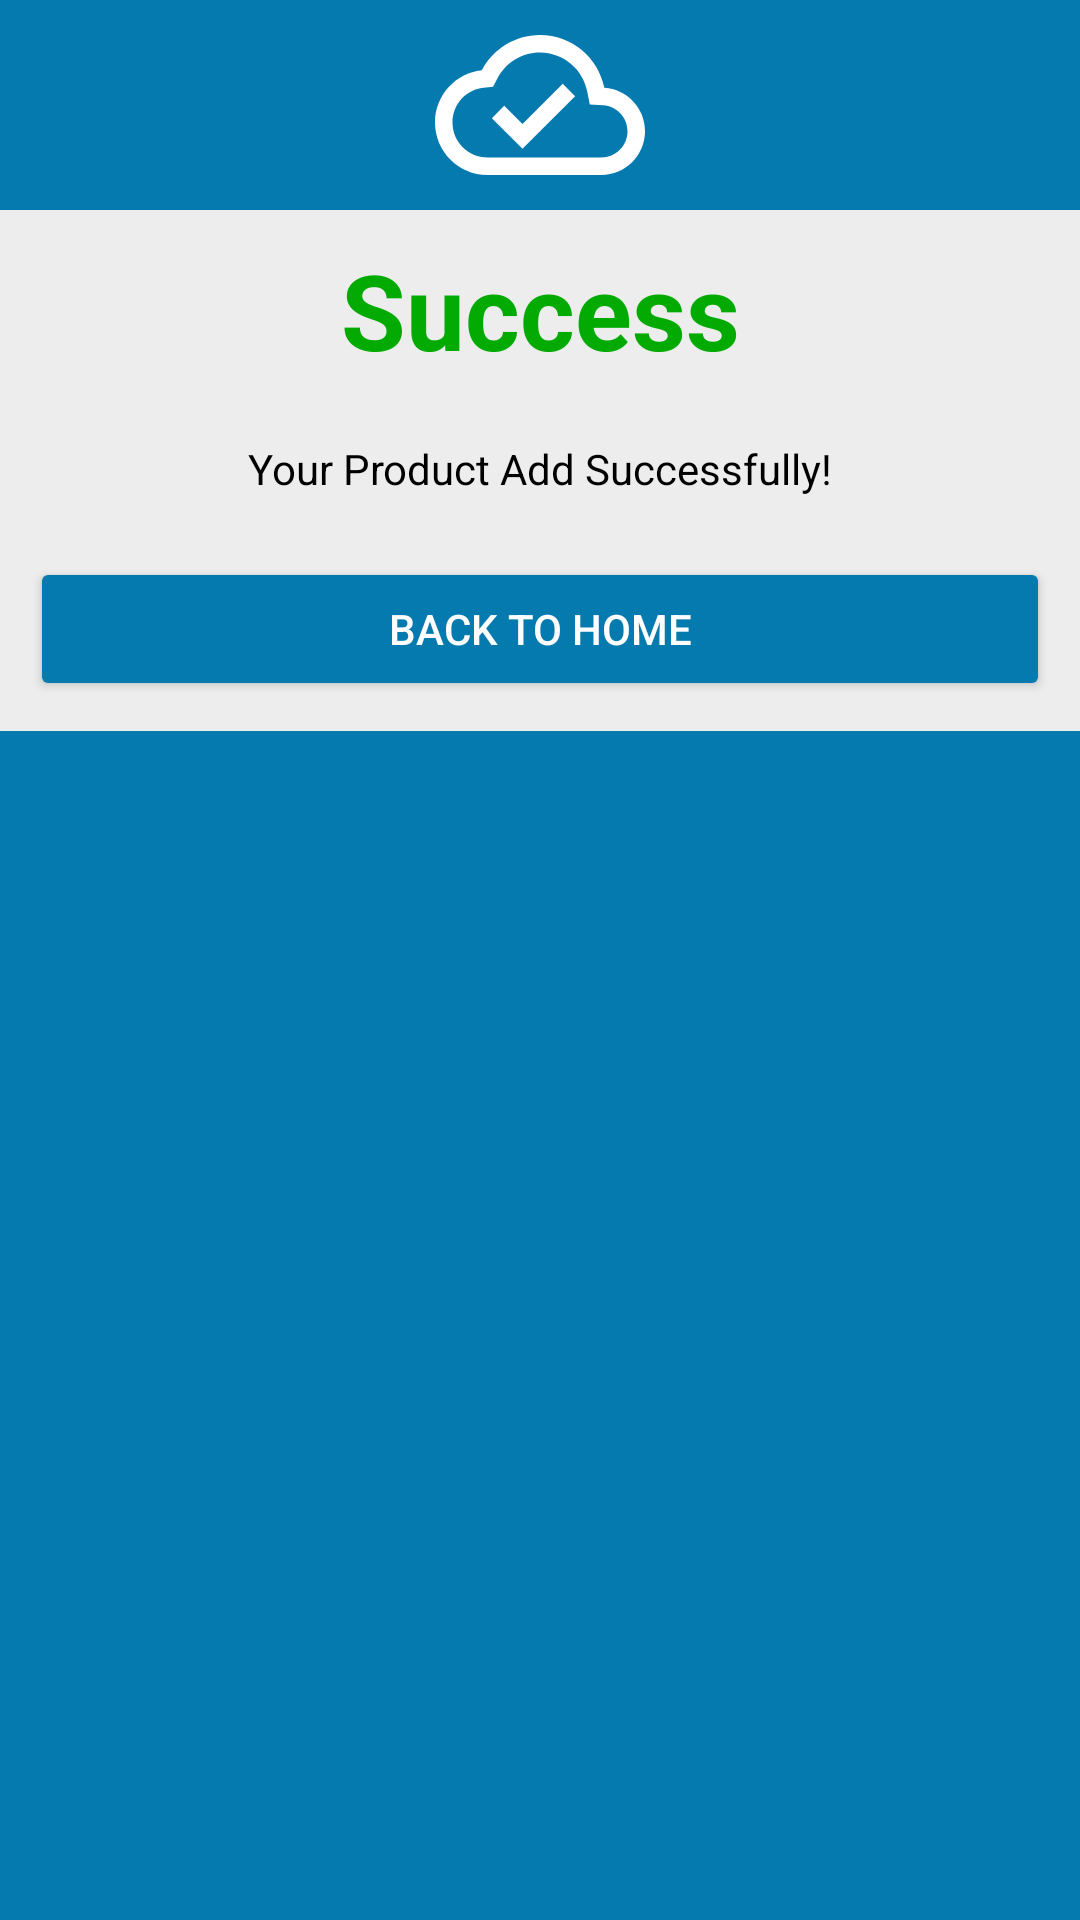

Layout XML and referenced resources for this Android screen:
<!-- AndroidManifest.xml: application theme Theme.FarmingAssistance -->
<!-- res/layout/success_layout.xml -->
<?xml version="1.0" encoding="utf-8"?>
<LinearLayout xmlns:android="http://schemas.android.com/apk/res/android"
    xmlns:tools="http://schemas.android.com/tools"
    android:layout_width="match_parent"
    android:layout_height="wrap_content"
    android:background="@color/darkBlue"
    android:orientation="vertical">

    <ImageView
        android:layout_width="match_parent"
        android:layout_height="wrap_content"
        android:contentDescription="success image"
        android:minHeight="70dp"
        android:src="@drawable/outline_cloud_done"
        android:tint="@color/back"
        tools:ignore="HardcodedText" />

    <LinearLayout
        android:layout_width="match_parent"
        android:layout_height="wrap_content"
        android:background="@color/lightBack"
        android:orientation="vertical">
        <TextView
            android:layout_width="match_parent"
            android:layout_height="wrap_content"
            android:layout_margin="10dp"
            android:gravity="center"
            android:text="Success"
            android:textColor="@color/green"
            android:textSize="35sp"
            android:textStyle="bold"
            tools:ignore="HardcodedText" />

        <TextView
            android:id="@+id/successMsg"
            android:layout_width="match_parent"
            android:layout_height="wrap_content"
            android:layout_margin="10dp"
            android:gravity="center"
            android:text="Your Product Add Successfully!"
            android:textColor="@color/fill"/>


        <Button
            android:id="@+id/btnDone"
            android:layout_width="match_parent"
            android:layout_height="wrap_content"
            android:layout_margin="10dp"
            android:backgroundTint="@color/darkBlue"
            android:text="Back To Home"
            android:textColor="@color/white"
            tools:ignore="HardcodedText" />
    </LinearLayout>

</LinearLayout>
<!-- resources referenced by this layout -->
<resources>
  <color name="back">#ffffff</color>
  <color name="darkBlue">#057AAF</color>
  <color name="fill">#000000</color>
  <color name="green">#02AA02</color>
  <color name="lightBack">#EDEDED</color>
  <color name="white">#FFFFFFFF</color>
  <!-- drawable outline_cloud_done (drawable) -->
  <vector xmlns:android="http://schemas.android.com/apk/res/android" android:width="24dp"
      android:height="24dp" android:tint="#000000"
      android:viewportWidth="24" android:viewportHeight="24">
      <path android:fillColor="@android:color/white" android:pathData="M19.35,10.04C18.67,6.59 15.64,4 12,4 9.11,4 6.6,5.64 5.35,8.04 2.34,8.36 0,10.91 0,14c0,3.31 2.69,6 6,6h13c2.76,0 5,-2.24 5,-5 0,-2.64 -2.05,-4.78 -4.65,-4.96zM19,18L6,18c-2.21,0 -4,-1.79 -4,-4 0,-2.05 1.53,-3.76 3.56,-3.97l1.07,-0.11 0.5,-0.95C8.08,7.14 9.94,6 12,6c2.62,0 4.88,1.86 5.39,4.43l0.3,1.5 1.53,0.11c1.56,0.1 2.78,1.41 2.78,2.96 0,1.65 -1.35,3 -3,3zM10,14.18l-2.09,-2.09L6.5,13.5 10,17l6.01,-6.01 -1.41,-1.41z"/>
  </vector>
  <style name="Theme.FarmingAssistance" parent="Theme.MaterialComponents.DayNight.NoActionBar">
          
          <item name="colorPrimary">@color/primaryColor</item>
          <item name="colorPrimaryVariant">@color/primaryLightColor</item>
          <item name="colorOnPrimary">@color/primaryTextColor</item>
          
          <item name="colorSecondary">@color/secondaryColor</item>
          <item name="colorSecondaryVariant">@color/secondaryLightColor</item>
          <item name="colorOnSecondary">@color/secondaryTextColor</item>
          
          <item name="android:statusBarColor">@color/primaryColor</item>
          
      </style>
  <color name="primaryColor">#1b5e20</color>
  <color name="primaryLightColor">#4c8c4a</color>
  <color name="primaryTextColor">#ffffff</color>
  <color name="secondaryColor">#4fc3f7</color>
  <color name="secondaryLightColor">#8bf6ff</color>
  <color name="secondaryTextColor">#ffffff</color>
</resources>
